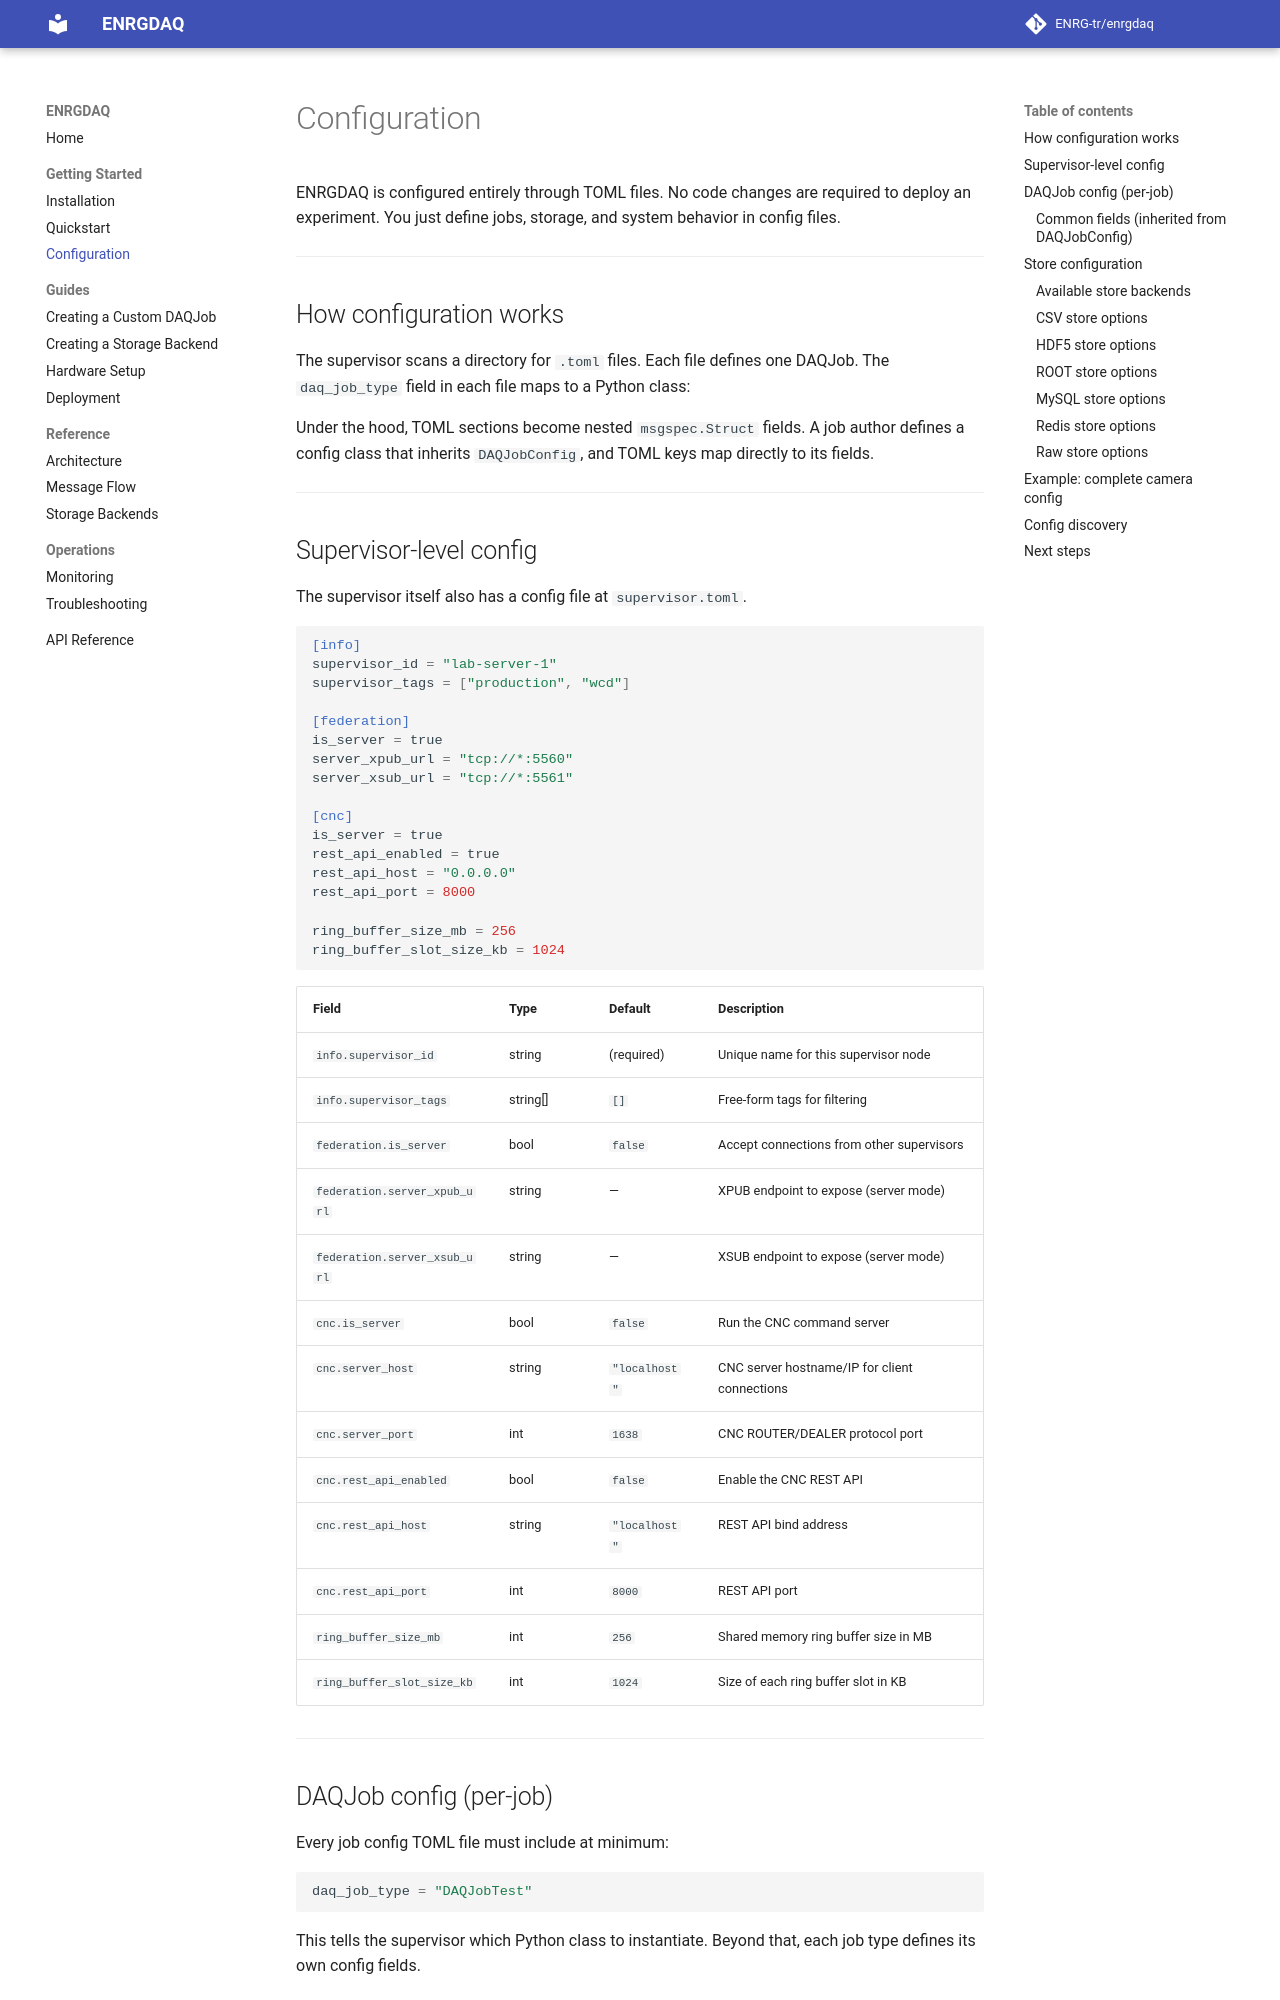

repository: ENRG-tr/enrgdaq · page: getting-started/configuration/index.html · generator: mkdocs

# Configuration

ENRGDAQ is configured entirely through TOML files. No code changes are required to
deploy an experiment. You just define jobs, storage, and system behavior in config files.

---

## How configuration works

The supervisor scans a directory for `.toml` files. Each file defines one DAQJob.
The `daq_job_type` field in each file maps to a Python class:

Under the hood, TOML sections become nested `msgspec.Struct` fields. A job
author defines a config class that inherits `DAQJobConfig`, and TOML keys
map directly to its fields.

---

## Supervisor-level config

The supervisor itself also has a config file at `supervisor.toml`.

```toml
[info]
supervisor_id = "lab-server-1"
supervisor_tags = ["production", "wcd"]

[federation]
is_server = true
server_xpub_url = "tcp://*:5560"
server_xsub_url = "tcp://*:5561"

[cnc]
is_server = true
rest_api_enabled = true
rest_api_host = "0.0.0.0"
rest_api_port = 8000

ring_buffer_size_mb = 256
ring_buffer_slot_size_kb = 1024
```

| Field | Type | Default | Description |
|-------|------|---------|-------------|
| `info.supervisor_id` | string | (required) | Unique name for this supervisor node |
| `info.supervisor_tags` | string[] | `[]` | Free-form tags for filtering |
| `federation.is_server` | bool | `false` | Accept connections from other supervisors |
| `federation.server_xpub_url` | string | — | XPUB endpoint to expose (server mode) |
| `federation.server_xsub_url` | string | — | XSUB endpoint to expose (server mode) |
| `cnc.is_server` | bool | `false` | Run the CNC command server |
| `cnc.server_host` | string | `"localhost"` | CNC server hostname/IP for client connections |
| `cnc.server_port` | int | `1638` | CNC ROUTER/DEALER protocol port |
| `cnc.rest_api_enabled` | bool | `false` | Enable the CNC REST API |
| `cnc.rest_api_host` | string | `"localhost"` | REST API bind address |
| `cnc.rest_api_port` | int | `8000` | REST API port |
| `ring_buffer_size_mb` | int | `256` | Shared memory ring buffer size in MB |
| `ring_buffer_slot_size_kb` | int | `1024` | Size of each ring buffer slot in KB |

---
